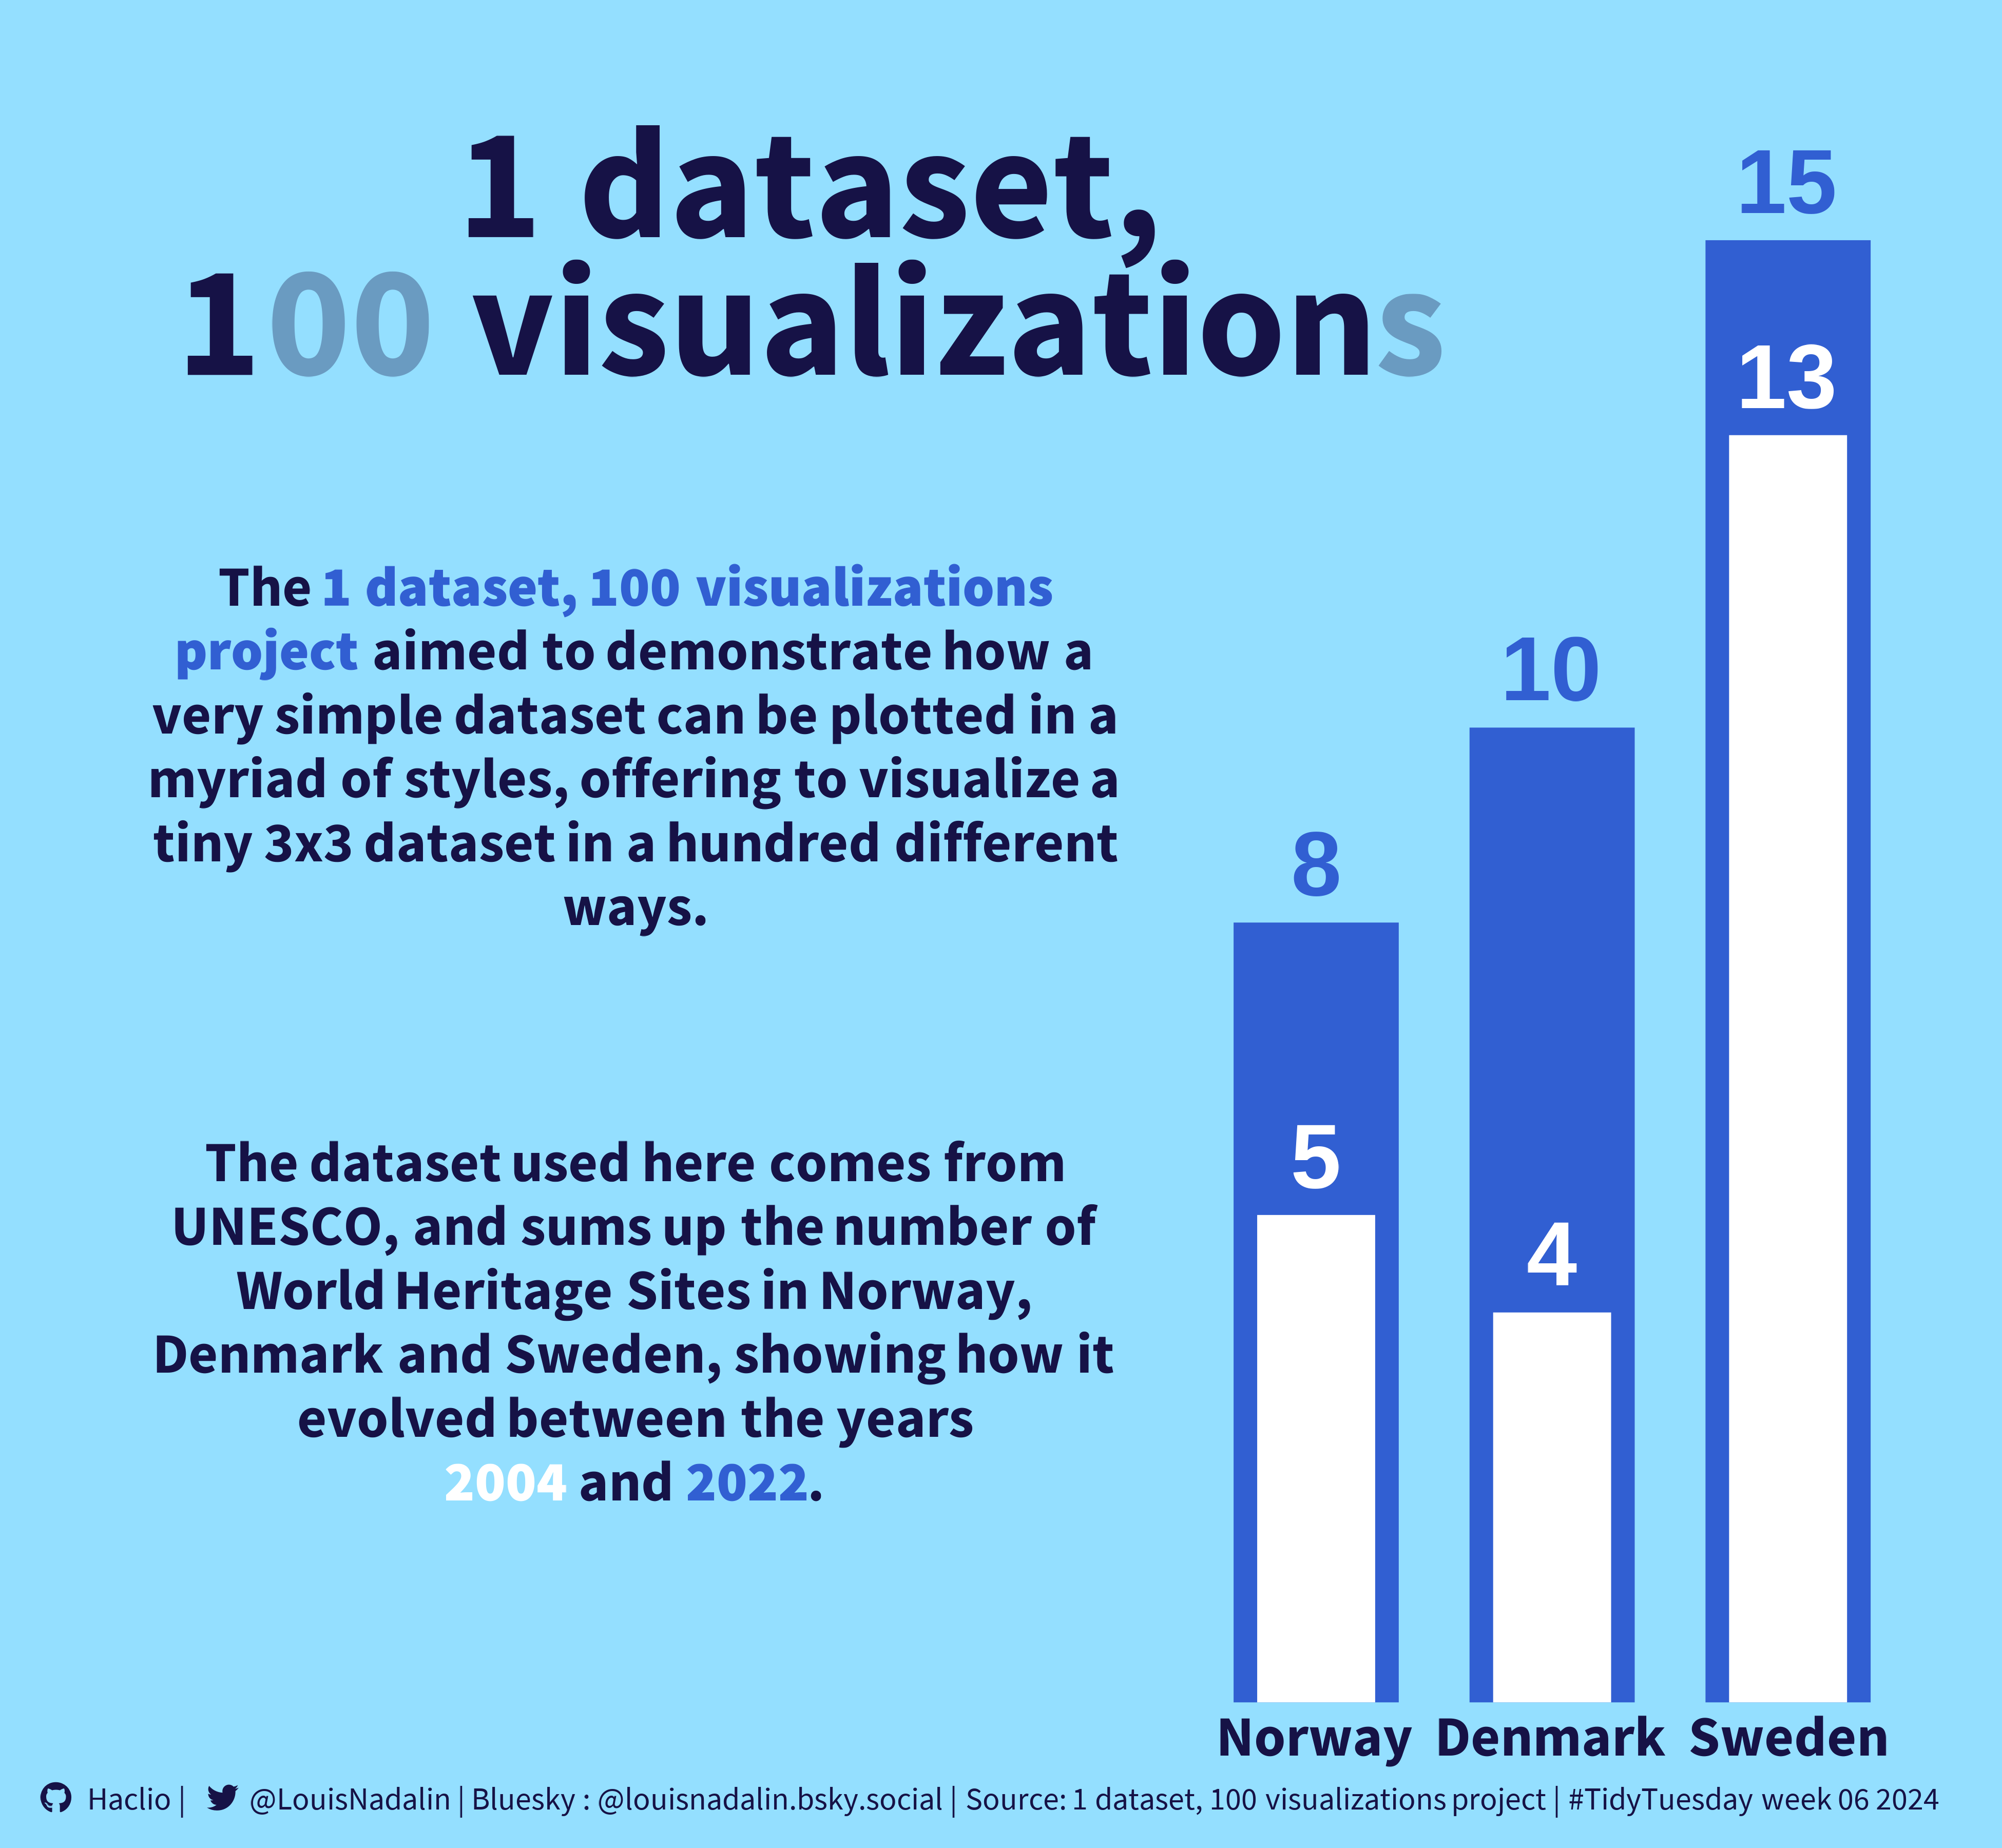

Write R code to recreate this figure.
setwd("./2024/2024-W06")
library(tidyverse)
library(ggtext)
library(showtext)
showtext_opts(dpi = 320)
showtext_auto(enable = TRUE)
fontsfolder <- paste(dirname(dirname(getwd())), "Fonts", sep = "/")
font_add(family = "fb", regular = paste(fontsfolder, "Font Awesome 6 Brands-Regular-400.otf", sep = "/")) #Brand logos in fonts directory
font_add(family = "ssp", regular = paste(fontsfolder, "Source_Sans_Pro", "SourceSansPro-Regular.ttf", sep = "/"),
                         bold = paste(fontsfolder, "Source_Sans_Pro", "SourceSansPro-Bold.ttf", sep = "/"),
                         italic = paste(fontsfolder, "Source_Sans_Pro", "SourceSansPro-Italic.ttf", sep = "/")) #Source Sans Pro
font_add(family = "sspb", regular = paste(fontsfolder, "Source_Sans_Pro", "SourceSansPro-Black.ttf", sep = "/"))

cap <- "<span style='font-family:fb;'>&#xf09b; </span> Haclio  |  <span style='font-family:fb;'> &#xf099; </span>@LouisNadalin  |  Bluesky : @louisnadalin.bsky.social  |  Source: 1 dataset, 100 visualizations project |  #TidyTuesday week 06 2024"
sub <- "The <span style='font-family:sspb; color: #315FD2'>1 dataset, 100 visualizations project</span> aimed to demonstrate how a very simple dataset
        can be plotted in a myriad of styles, offering to visualize a tiny 3x3 dataset in a hundred different ways.<br><br><br><br>
        The dataset used here comes from UNESCO, and sums up the number of World Heritage Sites in Norway, Denmark and Sweden, showing how it evolved between the years<br>
        <span style='font-family:sspb; color: white'>2004</span> and <span style='font-family:sspb; color: #315FD2'>2022</span>."

#Data wrangling
heritage <- readr::read_csv("https://raw.githubusercontent.com/rfordatascience/tidytuesday/master/data/2024/2024-02-06/heritage.csv") |>
  mutate(country = factor(country, levels = c("Norway", "Denmark", "Sweden")))

gg1 <- ggplot(data = heritage) +
  labs(title = "1 dataset,<br>1<span style='color: #6a9bc1;'>00</span> visualization<span style='color: #6a9bc1;'>s</span>", subtitle = sub) +
  theme_void() +
  theme(plot.subtitle = element_textbox(margin = margin(t = 100, b = -100), family = "ssp", hjust = -0.25, halign = 0.5, vjust = -2, size = 25, lineheight = 1.2, color = "#161246", face = "bold", width = 1.5), #Subtitle settings
        plot.title = element_markdown(size = 70, family = "ssp", margin = margin(t = 0, b = -25), hjust = -0.25, color = "#161246", face = "bold", halign = 0.5), #Title settings
        plot.title.position = "plot",
        plot.margin = unit(c(1, 0, 0.5, 0.5), "cm"))

gg3 <- ggplot(data = heritage, aes(x = country)) +
       geom_col(aes(y = `2022`), fill = "#315FD2", color = NA, width = 0.7) +
       geom_col(aes(y = `2004`), fill = "white", color = NA, width = 0.5) +
       geom_text(aes(y = `2022` + 0.6, label = `2022`), color = "#315FD2", size = 14, fontface = "bold") +
       geom_text(aes(y = `2004` + 0.6, label = `2004`), color = "white", size = 14, fontface = "bold") +
       scale_y_continuous(limits = c(0, 16), expand = c(0, 0.1)) + #Continuous y axis
       labs(caption = cap) +
       theme_void() +
       theme(axis.text.x = element_text(colour = "#161246", size = 25, face = "bold"), #Axis labels formatting
             plot.margin = unit(c(2, 1, 0.5, 0), "cm"), #Margins
             text = element_text(family = "ssp"),
             plot.caption = element_markdown(margin = margin(10, -5, -5, 0), size = 14, color = "#161246"))

gg <- free(gg1) + gg3 & plot_layout(widths = c(0.6, 0.4)) &
            plot_annotation(theme = theme(panel.background = element_rect(color = NA), #Background color
                  plot.background = element_rect(fill = "#94dfff", color = NA))) #Caption formatting #Background color

agg_png("heritage.png", width = 13, height = 12, units = "in", res = 300)
gg
dev.off()
